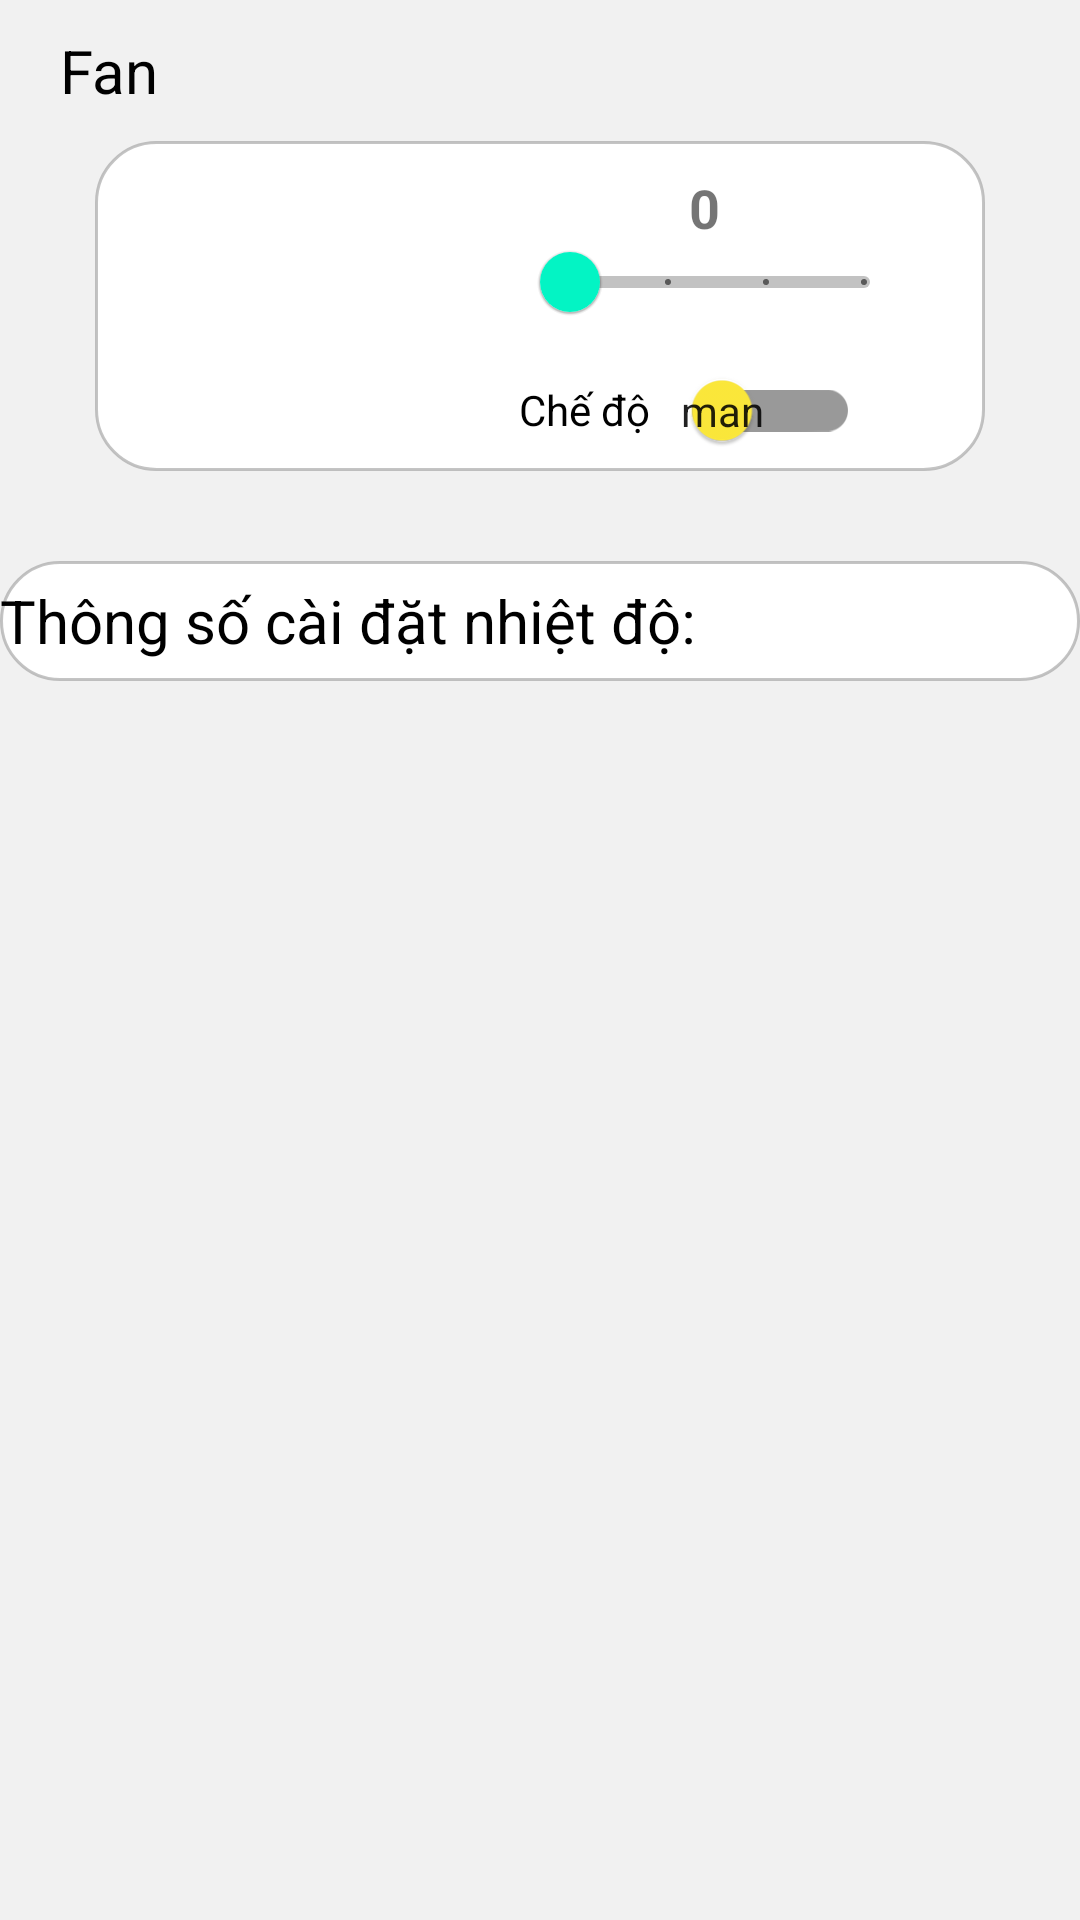

The Android layout XML behind this screen, and the referenced resources:
<!-- AndroidManifest.xml: application theme Theme.HethongnhakinhIOT -->
<!-- res/layout/fan_fragment.xml -->
<?xml version="1.0" encoding="utf-8"?>
<RelativeLayout xmlns:android="http://schemas.android.com/apk/res/android"
    android:layout_width="match_parent"
    android:layout_height="match_parent"
    android:background="#22999999"
    xmlns:app="http://schemas.android.com/apk/res-auto">
    <TextView
        android:id="@+id/rooms"
        android:layout_width="wrap_content"
        android:layout_height="wrap_content"
        android:layout_marginTop="10dp"
        android:textSize="20dp"
        android:layout_marginLeft="20dp"
        android:text="Fan"
        android:textColor="@color/black" />
    <RelativeLayout
        android:id="@+id/r3"
        android:layout_width="match_parent"
        android:layout_below="@+id/rooms"
        android:layout_height="120dp">

        <RelativeLayout
            android:id="@+id/a5"
            android:layout_width="2in"
            android:layout_height="match_parent"
            android:layout_marginTop="10dp"
            android:layout_centerHorizontal="true"
            android:background="@drawable/vien">
            <LinearLayout
                android:id="@+id/r6"
                android:layout_width="match_parent"
                android:layout_height="wrap_content"
                android:orientation="horizontal"
                android:gravity="center"
                android:layout_marginTop="10dp"
                android:layout_below="@+id/r1"
                android:layout_toRightOf="@+id/imageView">
                <TextView
                    android:id="@+id/mode"
                    android:layout_width="wrap_content"
                    android:layout_height="wrap_content"
                    android:text="Chế độ"
                    android:textColor="@color/black" />
                <androidx.appcompat.widget.SwitchCompat
                    android:id="@+id/swcontrol"
                    android:layout_width="60dp"
                    android:layout_height="wrap_content"
                    android:layout_toRightOf="@+id/mode"
                    android:layout_marginLeft="10dp"
                    android:checked="false"
                    android:textOff="man"
                    android:textOn="auto"
                    app:showText="true"
                    app:switchMinWidth="60dp"
                    app:thumbTint="@drawable/sw_thumb_2"
                    app:trackTint="@color/date_color"></androidx.appcompat.widget.SwitchCompat>
            </LinearLayout>

            <ImageButton
                android:id="@+id/imageView"
                android:layout_width="80dp"
                android:layout_height="wrap_content"
                android:layout_marginStart="20dp"
                android:scaleType="fitCenter"
                android:background="#28FFFFFF"/>
        <RelativeLayout
            android:id="@+id/r1"
            android:layout_width="match_parent"
            android:layout_height="wrap_content"
            android:layout_marginLeft="10dp"
            android:layout_marginTop="10dp"
            android:layout_toRightOf="@+id/imageView">
            <TextView
                android:id="@+id/txt_speed"
                android:layout_width="wrap_content"
                android:layout_height="wrap_content"
                android:text="0"
                android:textSize="18dp"
                android:textStyle="bold"
                android:layout_centerHorizontal="true"
                />
            <LinearLayout
                android:id="@+id/r2"
                android:layout_width="match_parent"
                android:layout_height="25dp"
                android:orientation="horizontal"
                android:layout_below="@+id/txt_speed"
                android:gravity="center">
                <ImageView
                    android:layout_width="15dp"
                    android:layout_height="15dp"
                    android:background="@drawable/minus"
                    android:backgroundTint="#3F51B5"/>
                <com.google.android.material.slider.Slider
                    android:id="@+id/speed"
                    android:layout_width="130dp"
                    android:layout_height="match_parent"
                    android:valueFrom="0"
                    android:valueTo="3"
                    android:stepSize="1"
                    app:thumbColor="#03F4C4"
                    app:trackColorActive="#6D33FFB8"
                    android:layout_marginLeft="8dp"/>
                <ImageView
                    android:layout_width="15dp"
                    android:layout_height="15dp"
                    android:background="@drawable/add"
                    android:backgroundTint="#E91E63"/>
            </LinearLayout>
        </RelativeLayout>

        </RelativeLayout>
    </RelativeLayout>

    <RelativeLayout
        android:id="@+id/r10"
        android:layout_width="match_parent"
        android:layout_height="wrap_content"
        android:layout_below="@+id/r3">

        <RelativeLayout
            android:id="@+id/r5"
            android:layout_width="match_parent"
            android:layout_height="40dp"
            android:layout_marginTop="30dp"
            android:background="@drawable/vien">

            <TextView
                android:id="@+id/txt1"
                android:layout_width="match_parent"
                android:layout_height="match_parent"
                android:text="Thông số cài đặt nhiệt độ:"
                android:gravity="center_vertical"
                android:textColor="@color/black"
                android:textSize="20dp"></TextView>

            <TextView
                android:id="@+id/a"
                android:layout_width="match_parent"
                android:layout_height="match_parent"
                android:layout_marginLeft="-100dp"
                android:layout_toRightOf="@+id/txt1"
                android:textColor="@color/black"
                android:textSize="22dp"></TextView>
        </RelativeLayout>

    </RelativeLayout>
</RelativeLayout>
<!-- resources referenced by this layout -->
<resources>
  <color name="black">#000000</color>
  <color name="date_color">#999999</color>
  <!-- drawable sw_thumb_2 (drawable) -->
  <?xml version="1.0" encoding="utf-8"?>
  <selector xmlns:android="http://schemas.android.com/apk/res/android">
  
  <item android:state_checked="true"  android:color="#03A9F4" />
  
  <item android:color="#FFEB3B" />
  </selector>
  <!-- drawable vien (drawable) -->
  <?xml version="1.0" encoding="utf-8"?>
  <shape xmlns:android="http://schemas.android.com/apk/res/android">
      <stroke android:width="1dp" android:color="#94999999"/>
      <corners android:radius="20dp"/>
      <gradient
          android:startColor="@color/white"
          android:endColor="@color/white"/>
  </shape>
  <style name="Theme.HethongnhakinhIOT" parent="Theme.MaterialComponents.DayNight.NoActionBar">
          
          <item name="colorPrimary">@color/black</item>
          <item name="colorPrimaryVariant">@color/black</item>
          <item name="colorOnPrimary">@color/white</item>
          
          <item name="colorSecondary">@color/teal_200</item>
          <item name="colorSecondaryVariant">@color/teal_700</item>
          <item name="colorOnSecondary">@color/black</item>
          
          <item name="android:statusBarColor" tools:targetApi="l">?attr/colorPrimaryVariant</item>
          
      </style>
  <color name="white">#ffffff</color>
  <color name="teal_200">#FF03DAC5</color>
  <color name="teal_700">#FF018786</color>
</resources>
